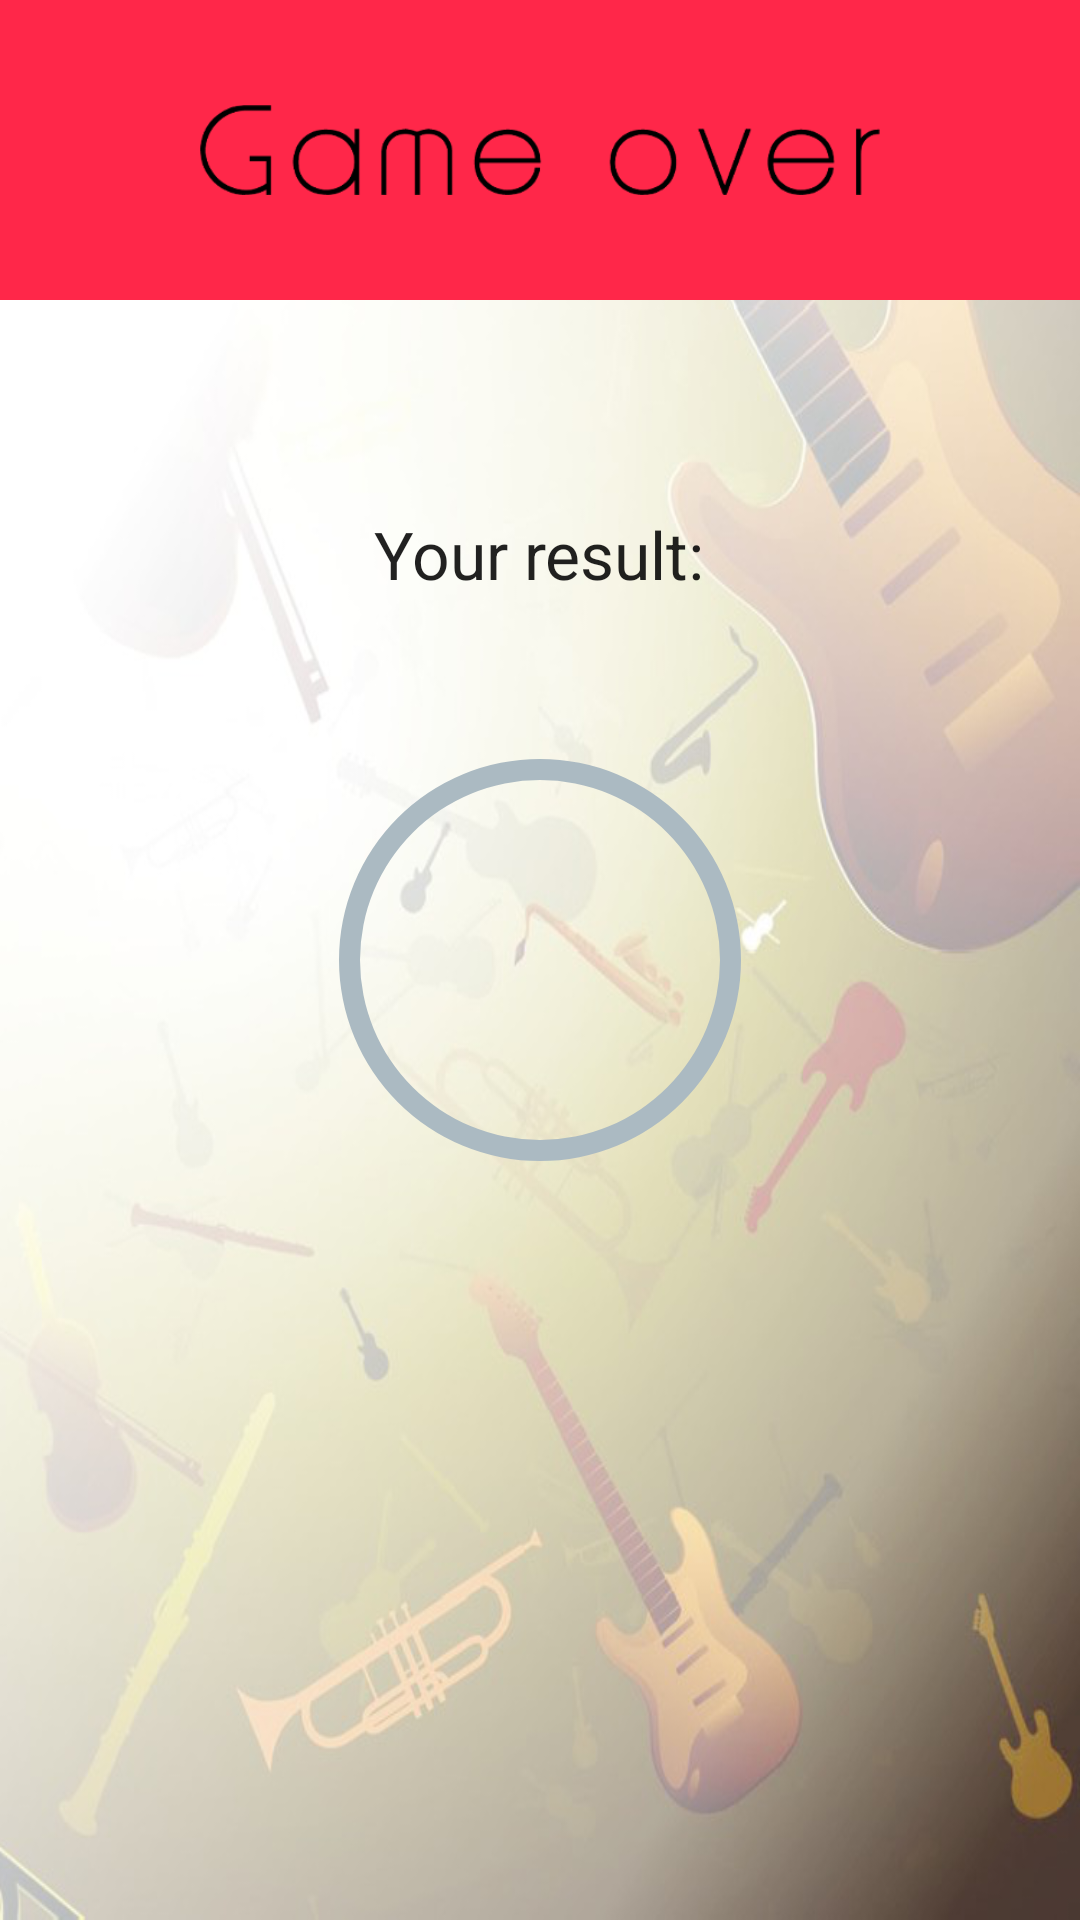

Produce the Android XML layout that renders to this screen, including the resource entries it uses.
<!-- AndroidManifest.xml: application theme AppTheme -->
<!-- res/layout/activity_score.xml -->
<RelativeLayout
    xmlns:android="http://schemas.android.com/apk/res/android"
    android:id="@+id/compliance_layout"
    android:layout_width="match_parent"
    android:layout_height="match_parent"
    android:background="@drawable/bg">

    <RelativeLayout
        android:layout_width="match_parent"
        android:layout_height="@dimen/diff_header_height"
        android:background="#ffff2749"
        android:id="@+id/game_over_header">

        <ImageView
            android:layout_width="wrap_content"
            android:layout_height="wrap_content"
            android:paddingLeft="30dp"
            android:paddingRight="30dp"
            android:id="@+id/game_over"
            android:layout_centerHorizontal="true"
            android:layout_centerVertical="true"
            android:src="@drawable/game_over" />

    </RelativeLayout>


    <TextView
        android:layout_width="wrap_content"
        android:layout_height="wrap_content"
        android:layout_centerHorizontal="true"
        android:layout_marginTop="@dimen/diff_header_height"
        android:paddingTop="70dp"
        android:textAppearance="?android:attr/textAppearanceLarge"
        android:text="Your result:"
        android:layout_gravity="center_horizontal" />

    <ProgressBar
        style="?android:attr/progressBarStyleHorizontal"
        android:layout_width="match_parent"
        android:layout_height="match_parent"
        android:layout_centerInParent="true"
        android:indeterminate="false"
        android:max="100"
        android:progress="100"
        android:progressDrawable="@drawable/circle_progress_background" />

    <ProgressBar
        android:id="@+id/circle_progress_bar"
        style="?android:attr/progressBarStyleHorizontal"
        android:layout_width="match_parent"
        android:layout_height="match_parent"
        android:layout_centerInParent="true"
        android:max="100"
        android:rotation="-90"
        android:indeterminate="false"
        android:progressDrawable="@drawable/circle_progress_foreground" />

    <LinearLayout
        android:layout_width="match_parent"
        android:layout_height="match_parent"
        android:layout_centerInParent="true"
        android:orientation="vertical"
        android:gravity="center">

        <TextView
            android:id="@+id/percentage"
            android:layout_width="wrap_content"
            android:layout_height="wrap_content"
            android:gravity="center"
            android:textSize="24sp"
            android:textStyle="bold"
            android:textColor="#000000" />
    </LinearLayout>

    <TextView
        android:layout_width="wrap_content"
        android:layout_height="wrap_content"
        android:textAppearance="?android:attr/textAppearanceLarge"
        android:id="@+id/textView"
        android:layout_marginBottom="150dp"
        android:layout_alignParentBottom="true"
        android:layout_centerHorizontal="true" />


</RelativeLayout>
<!-- resources referenced by this layout -->
<resources>
  <dimen name="diff_header_height">100dp</dimen>
  <!-- drawable bg: png bitmap (drawable-nodpi, 316154 bytes) -->
  <!-- drawable circle_progress_background (drawable) -->
  <?xml version="1.0" encoding="utf-8"?>
  <layer-list xmlns:android="http://schemas.android.com/apk/res/android" >
      <item android:id="@android:id/progress">
          <shape
              android:innerRadius="60dp"
              android:shape="ring"
              android:thickness="7dp">
  
              <gradient
                  android:startColor="@color/light_gray"
                  android:endColor="@color/light_gray"
                  android:type="sweep" />
          </shape>
      </item>
  </layer-list>
  <!-- drawable circle_progress_foreground (drawable) -->
  <?xml version="1.0" encoding="utf-8"?>
  <shape xmlns:android="http://schemas.android.com/apk/res/android"
      android:innerRadius="60dp"
      android:shape="ring"
      android:thickness="7dp">
  
      <gradient
          android:startColor="@color/dark_blue"
          android:endColor="@color/coral_blue"
          android:type="sweep" />
  
  
  </shape>
  <!-- drawable game_over: png bitmap (drawable, 8594 bytes) -->
  <style name="AppTheme" parent="Theme.AppCompat.Light.NoActionBar">
          
      </style>
  <color name="light_gray">#ABBAC2</color>
  <color name="dark_blue">#125D9D</color>
  <color name="coral_blue">#1DAEFA</color>
</resources>
